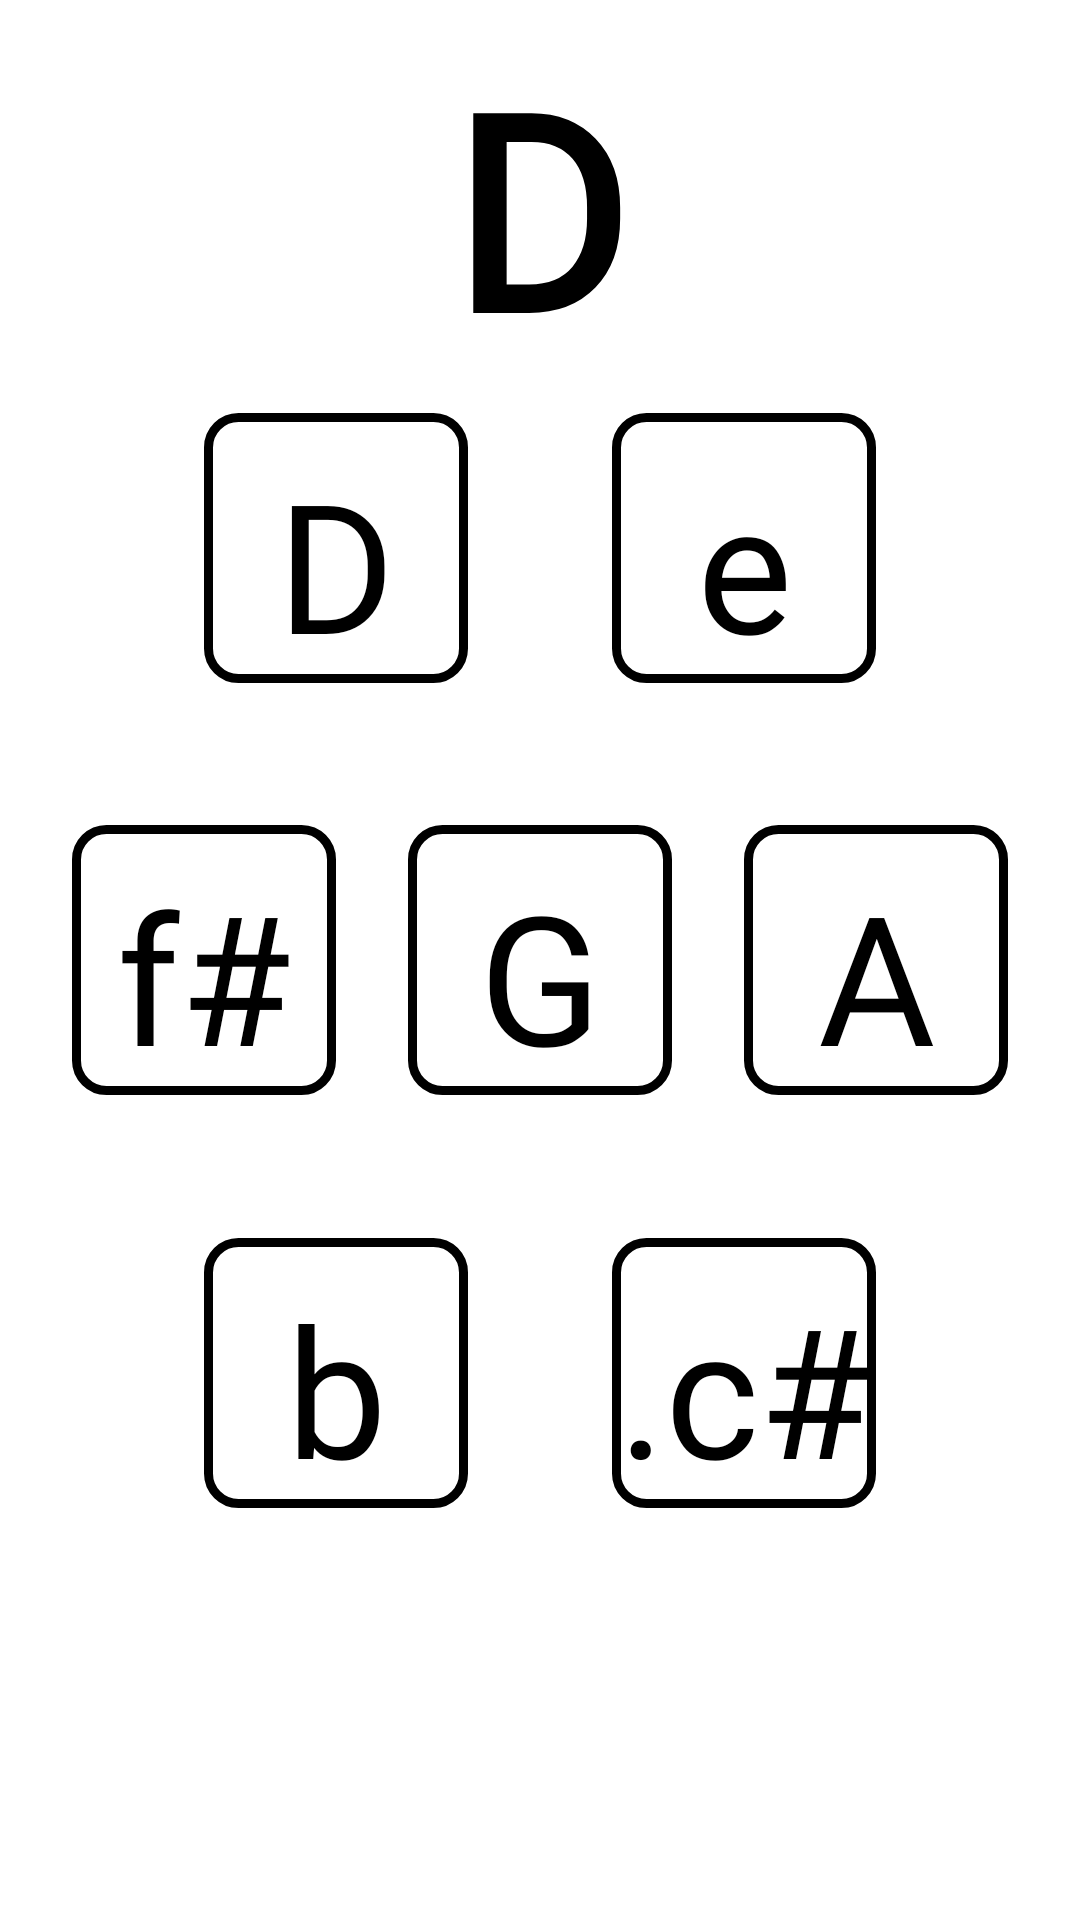

Write the Android layout XML for this screen, with the resource values it uses.
<!-- AndroidManifest.xml: application theme AppTheme -->
<!-- res/layout/activity_maj_d.xml -->
<?xml version="1.0" encoding="utf-8"?>
<androidx.constraintlayout.widget.ConstraintLayout xmlns:android="http://schemas.android.com/apk/res/android"
    xmlns:app="http://schemas.android.com/apk/res-auto"
    xmlns:tools="http://schemas.android.com/tools"
    android:layout_width="match_parent"
    android:layout_height="match_parent"
    android:background="#ffffff"
    android:orientation="vertical"
    tools:context=".maj_d">


    <TextView
        android:id="@+id/maj_d_label"
        android:layout_width="wrap_content"
        android:layout_height="wrap_content"
        android:fontFamily="@font/intut"
        android:text="@string/M_d"
        android:textColor="#000000"
        android:textSize="90sp"
        android:textStyle="bold"
        app:layout_constraintBottom_toTopOf="@+id/d"
        app:layout_constraintEnd_toEndOf="@+id/e"
        app:layout_constraintStart_toStartOf="@+id/d"
        app:layout_constraintTop_toTopOf="parent"
        tools:ignore="MissingConstraints" />

    <Button
        android:id="@+id/d"
        android:layout_width="wrap_content"
        android:layout_height="wrap_content"
        android:background="@drawable/main_theme"
        android:fontFamily="@font/intut"
        android:text="@string/MD_d"
        android:textAllCaps="false"
        android:textColor="#000000"
        android:textSize="60sp"
        app:layout_constraintBottom_toBottomOf="@+id/fs"
        app:layout_constraintEnd_toEndOf="@+id/g"
        app:layout_constraintStart_toStartOf="parent"
        app:layout_constraintTop_toTopOf="parent"
        tools:ignore="MissingConstraints" />

    <Button
        android:id="@+id/e"
        android:layout_width="wrap_content"
        android:layout_height="wrap_content"
        android:background="@drawable/main_theme"
        android:fontFamily="@font/intut"
        android:text="@string/MD_e"
        android:textAllCaps="false"
        android:textColor="#000000"
        android:textSize="60sp"
        app:layout_constraintBottom_toBottomOf="@+id/a"
        app:layout_constraintEnd_toEndOf="parent"
        app:layout_constraintStart_toStartOf="@+id/g"
        app:layout_constraintTop_toTopOf="parent"
        tools:ignore="MissingConstraints" />

    <Button
        android:id="@+id/fs"
        android:layout_width="wrap_content"
        android:layout_height="wrap_content"
        android:background="@drawable/main_theme"
        android:fontFamily="@font/intut"
        android:text="@string/MD_fs"
        android:textAllCaps="false"
        android:textColor="#000000"
        android:textSize="60sp"
        app:layout_constraintBottom_toBottomOf="parent"
        app:layout_constraintEnd_toStartOf="@+id/g"
        app:layout_constraintStart_toStartOf="parent"
        app:layout_constraintTop_toTopOf="parent"
        tools:ignore="MissingConstraints" />

    <Button
        android:id="@+id/g"
        android:layout_width="wrap_content"
        android:layout_height="wrap_content"
        android:background="@drawable/main_theme"
        android:fontFamily="@font/intut"
        android:text="@string/MD_g"
        android:textAllCaps="false"
        android:textColor="#000000"
        android:textSize="60sp"
        app:layout_constraintBottom_toBottomOf="parent"
        app:layout_constraintEnd_toEndOf="parent"
        app:layout_constraintStart_toStartOf="parent"
        app:layout_constraintTop_toTopOf="parent"
        tools:ignore="MissingConstraints" />

    <Button
        android:id="@+id/a"
        android:layout_width="wrap_content"
        android:layout_height="wrap_content"
        android:background="@drawable/main_theme"
        android:fontFamily="@font/intut"
        android:text="@string/MD_a"
        android:textAllCaps="false"
        android:textColor="#000000"
        android:textSize="60sp"
        app:layout_constraintBottom_toBottomOf="parent"
        app:layout_constraintEnd_toEndOf="parent"
        app:layout_constraintStart_toEndOf="@+id/g"
        app:layout_constraintTop_toTopOf="parent"
        tools:ignore="MissingConstraints" />

    <Button
        android:id="@+id/b"
        android:layout_width="wrap_content"
        android:layout_height="wrap_content"
        android:background="@drawable/main_theme"
        android:fontFamily="@font/intut"
        android:text="@string/MD_b"
        android:textAllCaps="false"
        android:textColor="#000000"
        android:textSize="60sp"
        app:layout_constraintBottom_toBottomOf="parent"
        app:layout_constraintEnd_toEndOf="@+id/g"
        app:layout_constraintStart_toStartOf="parent"
        app:layout_constraintTop_toTopOf="@+id/g"
        tools:ignore="MissingConstraints" />

    <Button
        android:id="@+id/cs"
        android:layout_width="wrap_content"
        android:layout_height="wrap_content"
        android:background="@drawable/main_theme"
        android:fontFamily="@font/intut"
        android:text="@string/MD_cCs"
        android:textAllCaps="false"
        android:textColor="#000000"
        android:textSize="60sp"
        app:layout_constraintBottom_toBottomOf="parent"
        app:layout_constraintEnd_toEndOf="parent"
        app:layout_constraintStart_toStartOf="@+id/g"
        app:layout_constraintTop_toTopOf="@+id/g"
        tools:ignore="MissingConstraints" />


</androidx.constraintlayout.widget.ConstraintLayout>
<!-- resources referenced by this layout -->
<resources>
  <!-- drawable main_theme (drawable) -->
  <?xml version="1.0" encoding="utf-8"?>
  <shape xmlns:android="http://schemas.android.com/apk/res/android" android:shape="rectangle" >
      <corners
          android:radius="10dp"
          />
  
      <stroke
          android:width="3dp"
          android:color="#000000"
          />
      <padding
          android:left="0dp"
          android:top="10dp"
          android:right="0dp"
          android:bottom="0dp"
          />
  </shape>
  <string name="MD_a">A</string>
  <string name="MD_b">b</string>
  <string name="MD_cCs">.c#</string>
  <string name="MD_d">D</string>
  <string name="MD_e">e</string>
  <string name="MD_fs">f#</string>
  <string name="MD_g">G</string>
  <string name="M_d">D</string>
  <style name="AppTheme" parent="Theme.AppCompat.NoActionBar">
          
          <item name="colorPrimary">#000000</item>
          <item name="colorPrimaryDark">#000000</item>
          <item name="colorAccent">#000000</item>
      </style>
</resources>
